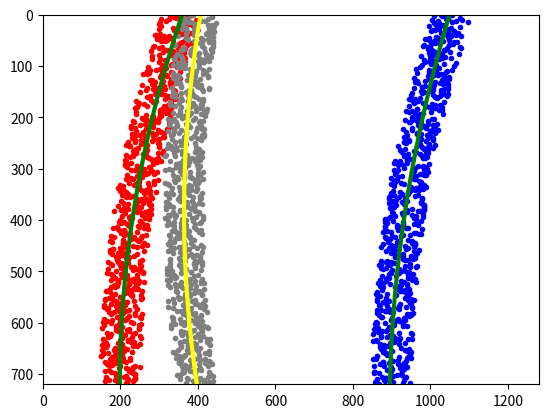

Reproduce this figure in Python.
#!/usr/bin/env python3
# -*- coding: utf-8 -*-
"""
Created on Wed Aug 22 11:06:52 2018

[redacted]
"""

import numpy as np
import matplotlib.pyplot as plt

def generate_data():  

    # Generate some fake data to represent lane-line pixels
    ploty = np.linspace(0, 719, num=720) # to cover same y-range as image
    quadratic_coeff = 3e-4 # arbitrary quadratic coefficient
    
    # Viene utilizzato un polinomio del secondo ordine per generare i punti 'fake'
    # appartenenti alle lane lines, inoltre
    # For each y position generate random x position within +/-50 pix
    # of the line base position in each case (x=200 for left, and x=900 for right)
    x_range = 50
    left_lane_base_x = 200
    leftx = np.array([left_lane_base_x + (y**2)*quadratic_coeff + 
                      np.random.randint(-x_range, high=x_range+1) for y in ploty])
    
    right_lane_base_x = 900
    rightx = np.array([right_lane_base_x + (y**2)*quadratic_coeff + 
                       np.random.randint(-x_range, high=x_range+1) for y in ploty])
    
    leftx = leftx[::-1]  # Reverse to match top-to-bottom in y
    rightx = rightx[::-1]  # Reverse to match top-to-bottom in y    
    
    # Fit a second order polynomial to pixel positions in each fake lane line
    left_fit = np.polyfit(ploty, leftx, 2)    
    right_fit = np.polyfit(ploty, rightx, 2)   
    
    
    #test_line_data
    
    test_lane_base_x = 400
    test_coeff = np.copy(right_fit)+[0.1e-04, 2e-01, 3]    
    testx = np.array([test_lane_base_x + (y**2)*test_coeff[0] + y*test_coeff[1] + np.random.randint(-x_range, high=x_range+1) for y in ploty])
    test_fit = np.polyfit(ploty, testx, 2) 
    
    return ploty, left_fit, right_fit, leftx, rightx, test_fit, testx


def measure_curvature_pixels(ploty, lane_fit):
    
    '''
    Calculates the curvature of polynomial functions in pixels.
    '''
    # Start by generating our fake example data
    # Make sure to feed in your real data instead in your project!    
    
    # Define y-value where we want radius of curvature
    # We'll choose the maximum y-value, corresponding to the bottom of the image
    y_eval = np.max(ploty)
    
    
    ##### TO-DO: Implement the calculation of R_curve (radius of curvature) #####
    ## Implement the calculation of the left line here
    lane_curverad = ((1+(2*lane_fit[0]*y_eval+lane_fit[1])**2)**(3/2)) / np.abs(2*lane_fit[0])
        
    # Solution
    #left_curverad = ((1 + (2*left_fit[0]*y_eval + left_fit[1])**2)**1.5) / np.absolute(2*left_fit[0])
    #right_curverad = ((1 + (2*right_fit[0]*y_eval + right_fit[1])**2)**1.5) / np.absolute(2*right_fit[0])
    
    
    return lane_curverad

# ------
    
 # Set random seed number so results are consistent for grader
# Comment this out if you'd like to see results on different random data!
np.random.seed(0)
    
''' Part 1: generating fake line lanes data '''

ploty, left_fit, right_fit, leftx, rightx, test_fit, testx = generate_data()

# Generate x values for the fitted second order polynomials
left_fitx = left_fit[0]*ploty**2 + left_fit[1]*ploty + left_fit[2]    
right_fitx = right_fit[0]*ploty**2 + right_fit[1]*ploty + right_fit[2]
test_fitx = test_fit[0]*ploty**2 + test_fit[1]*ploty + test_fit[2]

# Plot up the fake data
mark_size = 3
plt.plot(leftx, ploty, 'o', color='red', markersize=mark_size)
plt.plot(rightx, ploty, 'o', color='blue', markersize=mark_size)
plt.plot(testx, ploty, 'o', color='grey', markersize=mark_size)
plt.xlim(0, 1280)
plt.ylim(0, 720)
plt.plot(left_fitx, ploty, color='green', linewidth=3)
plt.plot(right_fitx, ploty, color='green', linewidth=3)
plt.plot(test_fitx, ploty, color='yellow', linewidth=3)
plt.gca().invert_yaxis() # to visualize as we do the images

''' Part2: measuring curvature '''

left_curverad = measure_curvature_pixels(ploty, left_fit)
right_curverad = measure_curvature_pixels(ploty, right_fit)
print(left_curverad, right_curverad)
print(measure_curvature_pixels(ploty, test_fit))

rmse = np.sqrt(np.mean((left_fit - test_fit)**2, axis=0))
print(rmse)
    
